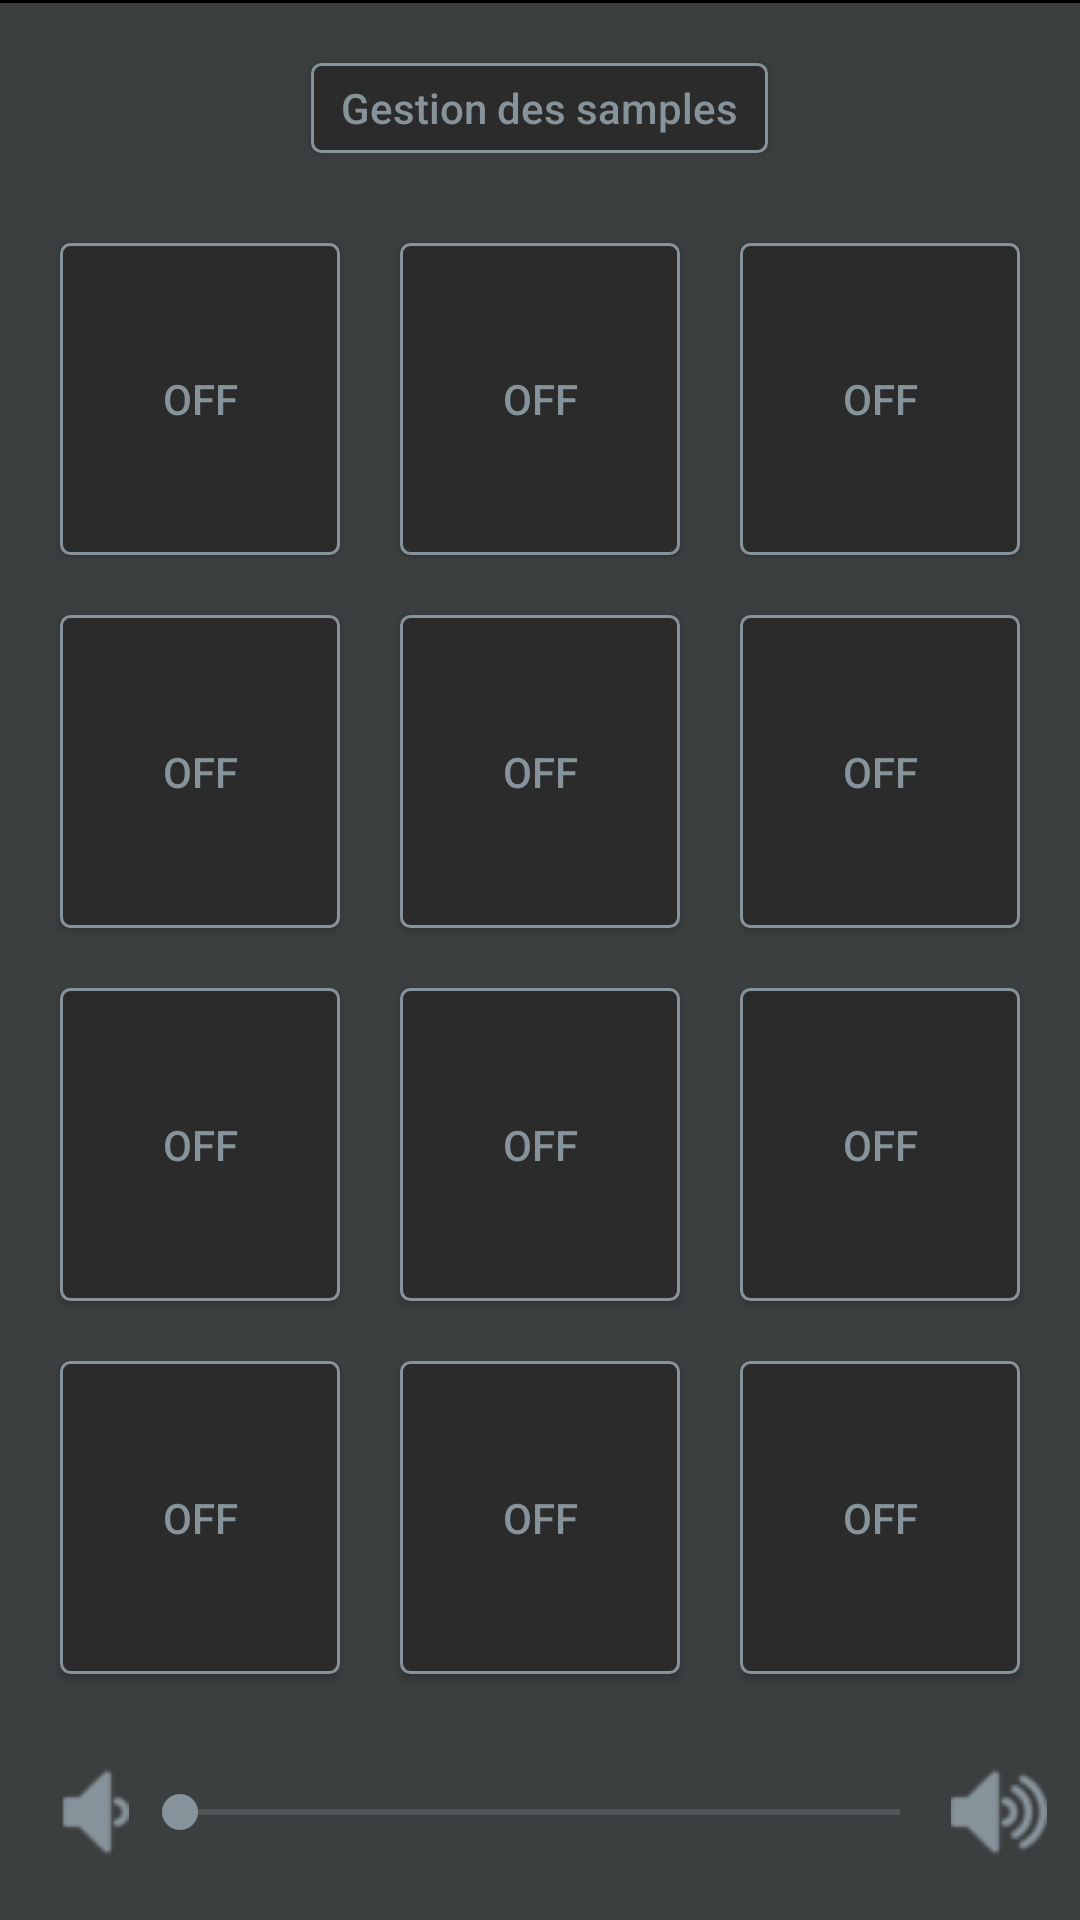

Layout XML and referenced resources for this Android screen:
<!-- AndroidManifest.xml: application theme AppTheme -->
<!-- res/layout/activity_main.xml -->
<?xml version="1.0" encoding="utf-8"?>
<RelativeLayout xmlns:android="http://schemas.android.com/apk/res/android"
    xmlns:tools="http://schemas.android.com/tools"
    android:layout_width="match_parent"
    android:layout_height="match_parent"
    android:background="@color/colorPrimary"
    tools:context=".activity.MainActivity">

    <View
        android:id="@+id/lineOverMain"
        android:layout_width="match_parent"
        android:layout_height="1dp"
        android:layout_alignParentTop="true"
        android:background="@color/black" />

    <Button
        android:id="@+id/manageButton"
        android:layout_width="wrap_content"
        android:layout_height="30dp"
        android:layout_below="@id/lineOverMain"
        android:layout_centerHorizontal="true"
        android:layout_marginBottom="20dp"
        android:layout_marginTop="20dp"
        android:background="@drawable/button_custom"
        android:paddingBottom="5dp"
        android:paddingEnd="10dp"
        android:paddingStart="10dp"
        android:paddingTop="5dp"
        android:text="@string/manage_samples" />

    <LinearLayout
        android:id="@+id/launchersGrid"
        android:layout_width="match_parent"
        android:layout_height="match_parent"
        android:layout_above="@+id/volumeControl"
        android:layout_below="@id/manageButton"
        android:layout_marginEnd="10dp"
        android:layout_marginStart="10dp"
        android:orientation="vertical">

        <LinearLayout
            android:layout_width="match_parent"
            android:layout_height="0dp"
            android:layout_weight="1"
            android:orientation="horizontal">

            <ToggleButton
                android:id="@+id/samplePlay1"
                android:layout_width="0dp"
                android:layout_height="match_parent"
                android:layout_margin="10dp"
                android:layout_weight="1"
                android:background="@drawable/button_custom"
                android:checked="false"
                android:padding="10dp" />

            <ToggleButton
                android:id="@+id/samplePlay2"
                android:layout_width="0dp"
                android:layout_height="match_parent"
                android:layout_margin="10dp"
                android:layout_weight="1"
                android:background="@drawable/button_custom"
                android:checked="false"
                android:padding="10dp" />

            <ToggleButton
                android:id="@+id/samplePlay3"
                android:layout_width="0dp"
                android:layout_height="match_parent"
                android:layout_margin="10dp"
                android:layout_weight="1"
                android:background="@drawable/button_custom"
                android:checked="false"
                android:padding="10dp" />

        </LinearLayout>

        <LinearLayout
            android:layout_width="match_parent"
            android:layout_height="0dp"
            android:layout_weight="1"
            android:orientation="horizontal">

            <ToggleButton
                android:id="@+id/samplePlay4"
                android:layout_width="0dp"
                android:layout_height="match_parent"
                android:layout_margin="10dp"
                android:layout_weight="1"
                android:background="@drawable/button_custom"
                android:checked="false"
                android:padding="10dp" />

            <ToggleButton
                android:id="@+id/samplePlay5"
                android:layout_width="0dp"
                android:layout_height="match_parent"
                android:layout_margin="10dp"
                android:layout_weight="1"
                android:background="@drawable/button_custom"
                android:checked="false"
                android:padding="10dp" />

            <ToggleButton
                android:id="@+id/samplePlay6"
                android:layout_width="0dp"
                android:layout_height="match_parent"
                android:layout_margin="10dp"
                android:layout_weight="1"
                android:background="@drawable/button_custom"
                android:checked="false"
                android:padding="10dp" />

        </LinearLayout>

        <LinearLayout
            android:layout_width="match_parent"
            android:layout_height="0dp"
            android:layout_weight="1"
            android:orientation="horizontal">

            <ToggleButton
                android:id="@+id/samplePlay7"
                android:layout_width="0dp"
                android:layout_height="match_parent"
                android:layout_margin="10dp"
                android:layout_weight="1"
                android:background="@drawable/button_custom"
                android:checked="false"
                android:padding="10dp" />

            <ToggleButton
                android:id="@+id/samplePlay8"
                android:layout_width="0dp"
                android:layout_height="match_parent"
                android:layout_margin="10dp"
                android:layout_weight="1"
                android:background="@drawable/button_custom"
                android:checked="false"
                android:padding="10dp" />

            <ToggleButton
                android:id="@+id/samplePlay9"
                android:layout_width="0dp"
                android:layout_height="match_parent"
                android:layout_margin="10dp"
                android:layout_weight="1"
                android:background="@drawable/button_custom"
                android:checked="false"
                android:padding="10dp" />

        </LinearLayout>

        <LinearLayout
            android:layout_width="match_parent"
            android:layout_height="0dp"
            android:layout_weight="1"
            android:orientation="horizontal">

            <ToggleButton
                android:id="@+id/samplePlay10"
                android:layout_width="0dp"
                android:layout_height="match_parent"
                android:layout_margin="10dp"
                android:layout_weight="1"
                android:background="@drawable/button_custom"
                android:checked="false"
                android:padding="10dp" />

            <ToggleButton
                android:id="@+id/samplePlay11"
                android:layout_width="0dp"
                android:layout_height="match_parent"
                android:layout_margin="10dp"
                android:layout_weight="1"
                android:background="@drawable/button_custom"
                android:checked="false"
                android:padding="10dp" />

            <ToggleButton
                android:id="@+id/samplePlay12"
                android:layout_width="0dp"
                android:layout_height="match_parent"
                android:layout_margin="10dp"
                android:layout_weight="1"
                android:background="@drawable/button_custom"
                android:checked="false"
                android:padding="10dp" />

        </LinearLayout>

    </LinearLayout>

    <LinearLayout
        android:id="@id/volumeControl"
        android:layout_width="match_parent"
        android:layout_height="wrap_content"
        android:layout_alignParentBottom="true"
        android:layout_centerHorizontal="true"
        android:layout_marginBottom="20dp"
        android:layout_marginEnd="10dp"
        android:layout_marginStart="10dp"
        android:layout_marginTop="20dp"
        android:gravity="center"
        android:orientation="horizontal">

        <ImageView
            android:id="@+id/volumeDown"
            android:layout_width="0dp"
            android:layout_height="32dp"
            android:layout_weight="1"
            android:contentDescription="@string/volume_down"
            android:src="@drawable/volume_down" />

        <SeekBar
            android:id="@+id/volumeSeekbar"
            android:layout_width="0dp"
            android:layout_height="32dp"
            android:layout_weight="8" />

        <ImageView
            android:id="@+id/volumeUp"
            android:layout_width="0dp"
            android:layout_height="32dp"
            android:layout_weight="1"
            android:contentDescription="@string/volume_up"
            android:src="@drawable/volume_up" />

    </LinearLayout>

</RelativeLayout>
<!-- resources referenced by this layout -->
<resources>
  <color name="black">#000000</color>
  <color name="colorPrimary">#3C3F40</color>
  <!-- drawable button_custom (drawable) -->
  <?xml version="1.0" encoding="utf-8"?>
  <selector xmlns:android="http://schemas.android.com/apk/res/android">
      <item android:state_checked="true">
          <shape android:shape="rectangle">
              <corners android:radius="3dip" />
              <stroke android:width="1dip" android:color="@color/green" />
              <gradient android:angle="-90" android:endColor="@color/colorPrimaryDark" android:startColor="@color/colorPrimaryDark" />
          </shape>
      </item>
      <item android:state_pressed="true">
          <shape android:shape="rectangle">
              <corners android:radius="3dip" />
              <stroke android:width="1dip" android:color="@color/green" />
              <gradient android:angle="-90" android:endColor="@color/colorPrimaryDark" android:startColor="@color/colorPrimaryDark" />
          </shape>
      </item>
      <item android:state_focused="true">
          <shape android:shape="rectangle">
              <corners android:radius="3dip" />
              <stroke android:width="1dip" android:color="@color/green" />
              <solid android:color="@color/colorPrimaryDark" />
          </shape>
      </item>
      <item>
          <shape android:shape="rectangle">
              <corners android:radius="3dip" />
              <stroke android:width="1dip" android:color="@color/colorAccent" />
              <gradient android:angle="-90" android:endColor="@color/colorPrimaryDark" android:startColor="@color/colorPrimaryDark" />
          </shape>
      </item>
  </selector>
  <!-- drawable volume_down: png bitmap (drawable, 884 bytes) -->
  <!-- drawable volume_up: png bitmap (drawable, 1307 bytes) -->
  <string name="manage_samples">Gestion des samples</string>
  <string name="volume_down">Volume -</string>
  <string name="volume_up">Volume +</string>
  <style name="AppTheme" parent="Base.Theme.AppCompat.Light.DarkActionBar">
          <item name="colorPrimary">@color/colorPrimary</item>
          <item name="colorPrimaryDark">@color/colorPrimaryDark</item>
          <item name="colorAccent">@color/colorAccent</item>
          <item name="colorControlNormal">@color/colorAccent</item>
          <item name="colorControlActivated">@color/colorAccent</item>
          <item name="colorControlHighlight">@color/colorAccent</item>
          <item name="android:textColor">@color/colorAccent</item>
          <item name="android:textAllCaps">false</item>
          <item name="windowNoTitle">true</item>
          <item name="windowActionBar">false</item>
      </style>
  <color name="green">#40BA39</color>
  <color name="colorPrimaryDark">#2B2B2B</color>
  <color name="colorAccent">#87939A</color>
</resources>
